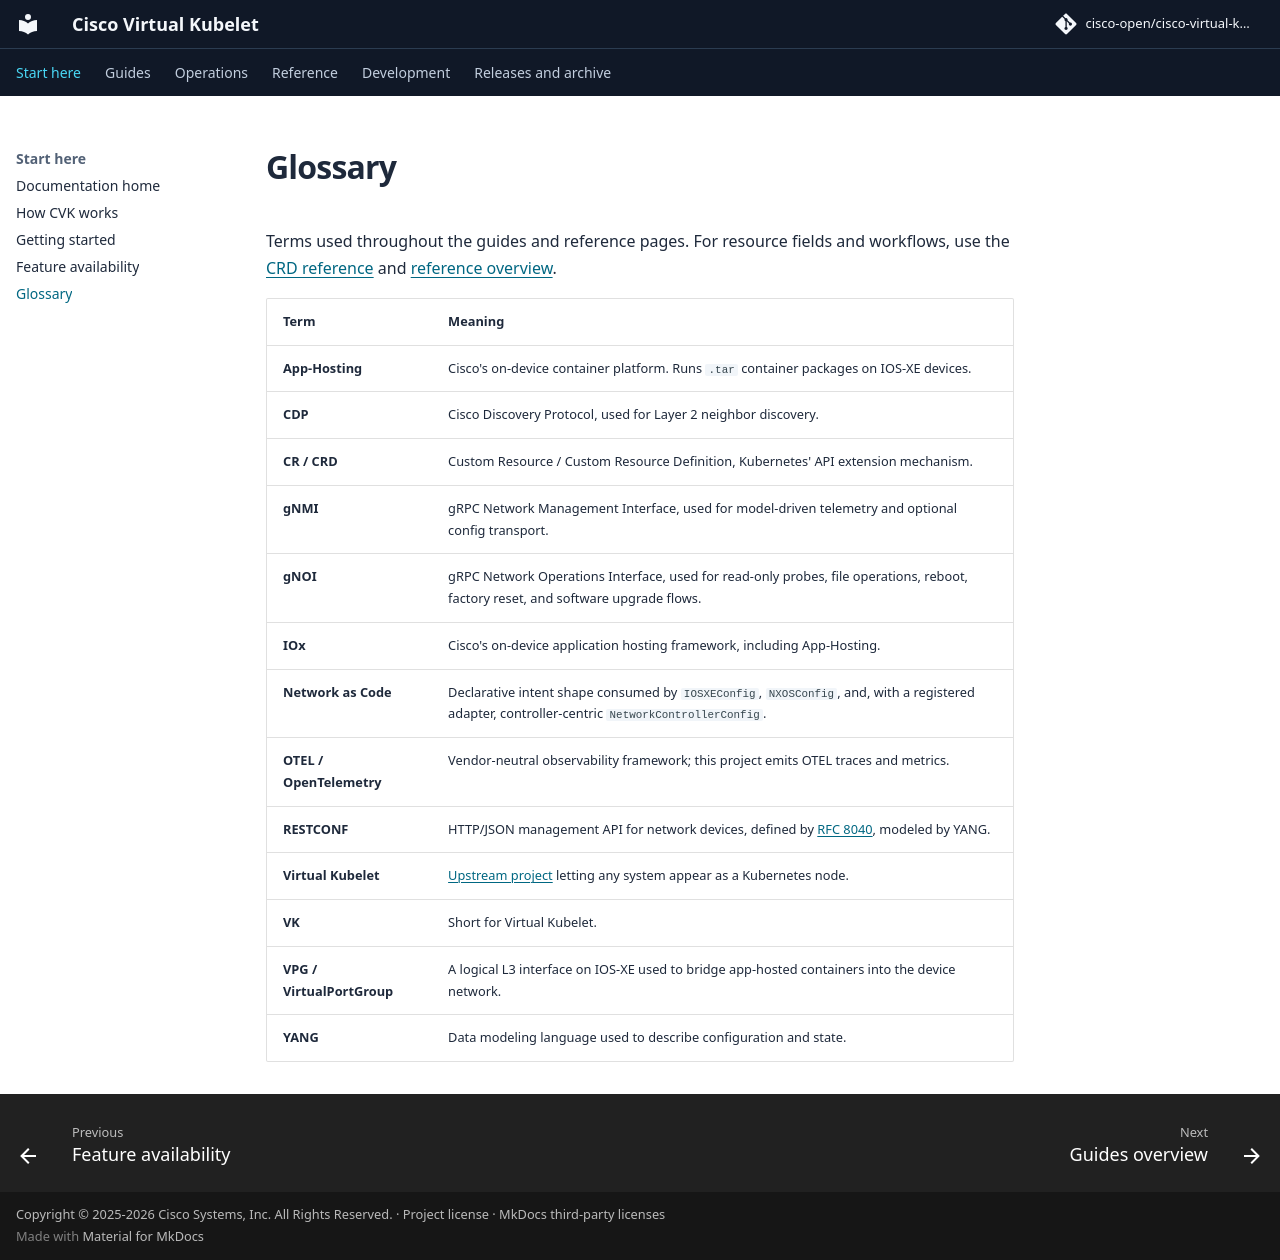

repository: cisco-open/cisco-virtual-kubelet · page: docs/glossary/index.html · generator: mkdocs

# Glossary

Terms used throughout the guides and reference pages. For resource fields and
workflows, use the [CRD reference](crds.md) and [reference overview](reference/index.md).

| Term | Meaning |
|---|---|
| **App-Hosting** | Cisco's on-device container platform. Runs `.tar` container packages on IOS-XE devices. |
| **CDP** | Cisco Discovery Protocol, used for Layer 2 neighbor discovery. |
| **CR / CRD** | Custom Resource / Custom Resource Definition, Kubernetes' API extension mechanism. |
| **gNMI** | gRPC Network Management Interface, used for model-driven telemetry and optional config transport. |
| **gNOI** | gRPC Network Operations Interface, used for read-only probes, file operations, reboot, factory reset, and software upgrade flows. |
| **IOx** | Cisco's on-device application hosting framework, including App-Hosting. |
| **Network as Code** | Declarative intent shape consumed by `IOSXEConfig`, `NXOSConfig`, and, with a registered adapter, controller-centric `NetworkControllerConfig`. |
| **OTEL / OpenTelemetry** | Vendor-neutral observability framework; this project emits OTEL traces and metrics. |
| **RESTCONF** | HTTP/JSON management API for network devices, defined by [RFC 8040](https://datatracker.ietf.org/doc/html/rfc8040), modeled by YANG. |
| **Virtual Kubelet** | [Upstream project](https://virtual-kubelet.io/) letting any system appear as a Kubernetes node. |
| **VK** | Short for Virtual Kubelet. |
| **VPG / VirtualPortGroup** | A logical L3 interface on IOS-XE used to bridge app-hosted containers into the device network. |
| **YANG** | Data modeling language used to describe configuration and state. |
